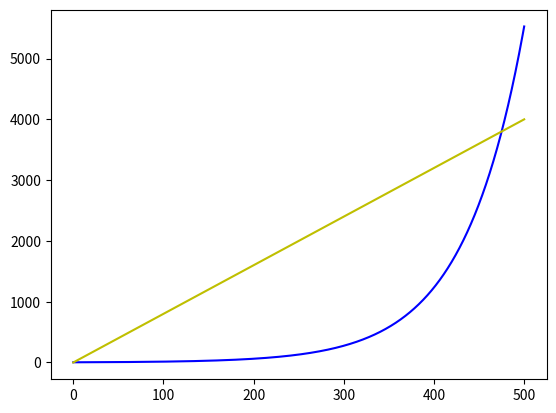

The script that saved this image:
import numpy as np
import matplotlib.pyplot as plt

def f(x, p):
    return 10000000 / (1 + np.exp(p * (x - 1000)))
    # return 200000 / (1 + np.exp(p * (x - 250))) + 700000 / (1 + np.exp(p * (x - 900)))


x = np.linspace(0, 500, 10000)

# plt.plot(x, f(x, -0.01), color='r')
# plt.plot(x, np.gradient(f(x, -0.015), x), color='b')
# plt.plot(x, np.gradient(8 * x, x), color='y')

plt.plot(x, f(x, -0.015), color='b')
plt.plot(x, 8 * x, color='y')

plt.show()

# if __name__ == '__main__':
#     read_file = open("/home/sqsq/Desktop/test.cc", "r")
#     lines = read_file.readlines()
#     print(lines[47])
#     lines[47] = "#define SQSQ_HOP                               114541\n"
#     read_file.close()

#     write_file = open("/home/sqsq/Desktop/test.cc", "w")
#     write_file.writelines(lines)
#     write_file.close()
